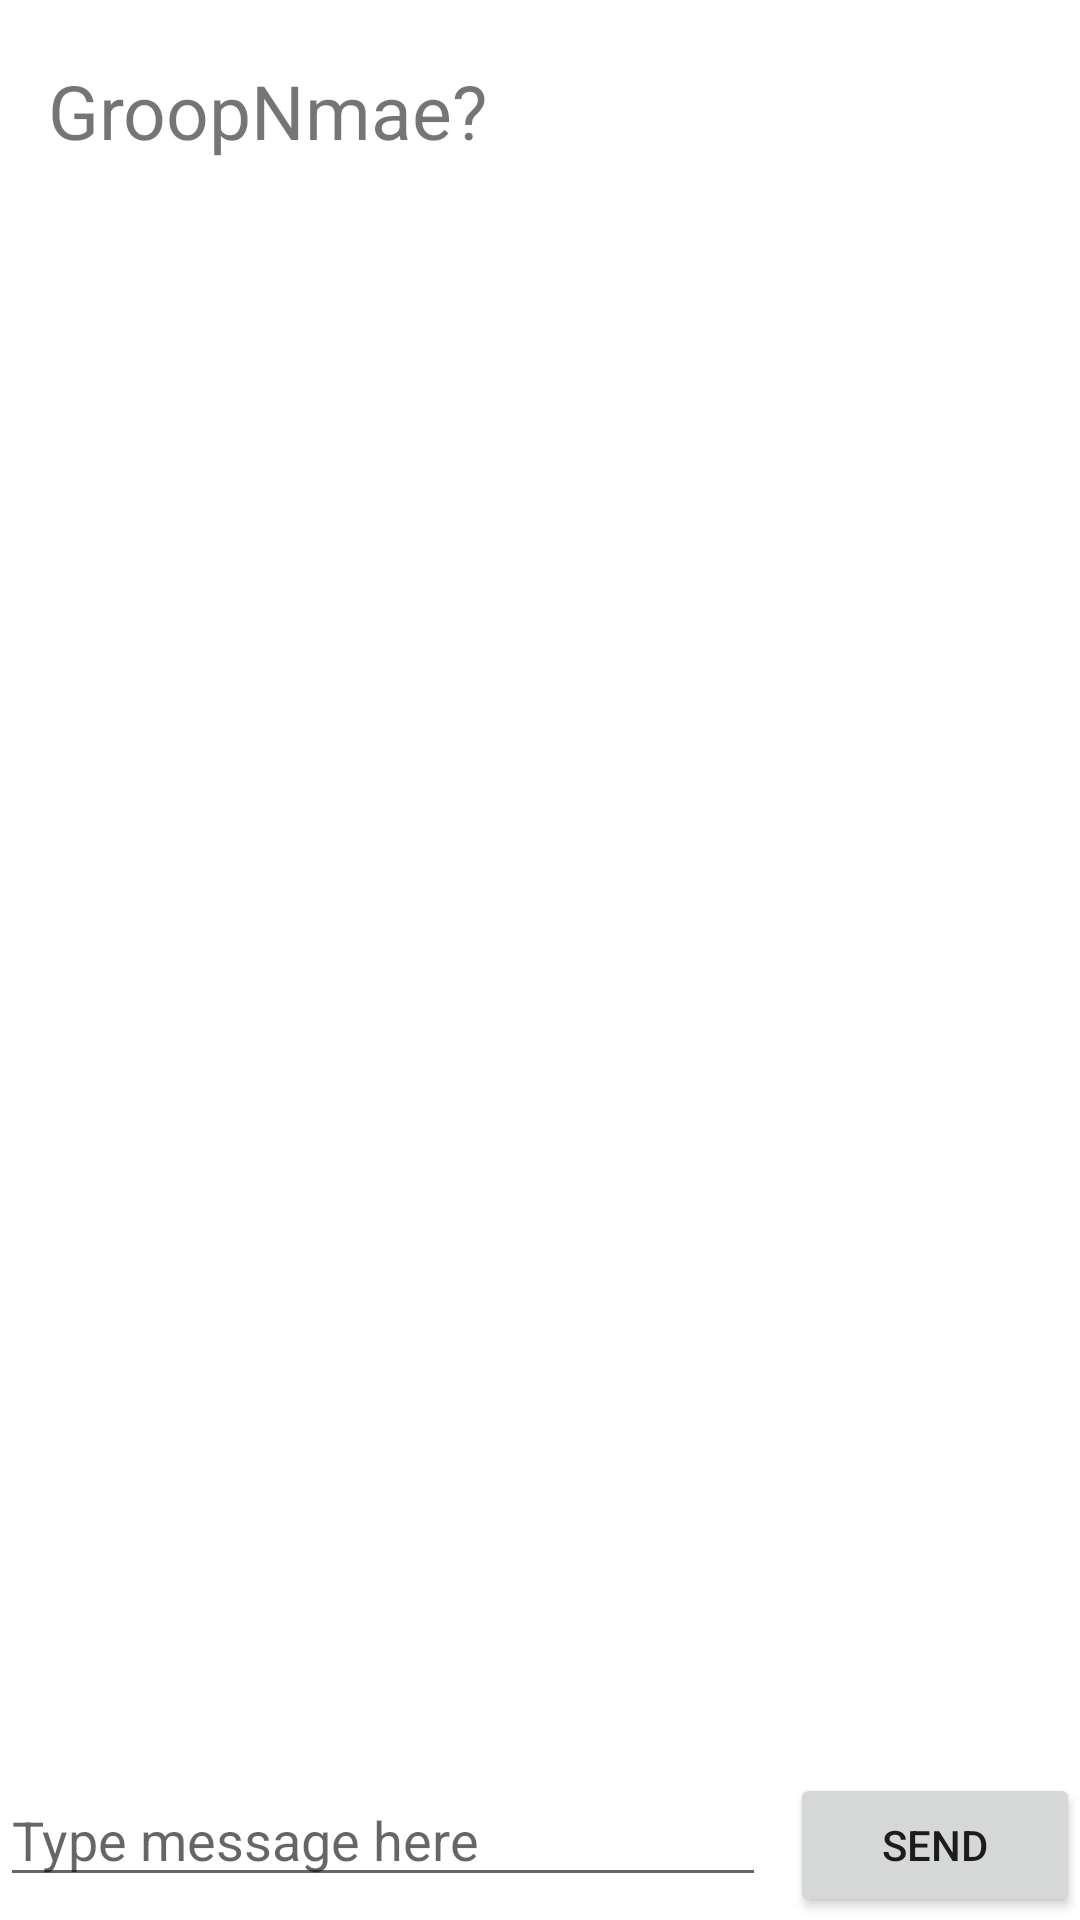

Produce the Android XML layout that renders to this screen, including the resource entries it uses.
<!-- AndroidManifest.xml: application theme AppTheme -->
<!-- res/layout/activity_groop_chat.xml -->
<?xml version="1.0" encoding="utf-8"?>
<androidx.constraintlayout.widget.ConstraintLayout
        xmlns:android="http://schemas.android.com/apk/res/android"
        xmlns:tools="http://schemas.android.com/tools"
        xmlns:app="http://schemas.android.com/apk/res-auto"
        android:layout_width="match_parent"
        android:layout_height="match_parent"
        tools:context=".UserChatActivity"
>
    <TextView
            android:text="GroopNmae?"
            android:layout_width="wrap_content"
            android:layout_height="wrap_content"
            android:layout_marginLeft="16dp"
            app:layout_constraintLeft_toLeftOf="parent"

            app:layout_constraintTop_toTopOf="parent"
            android:id="@+id/title_groop"
            android:textSize="25sp"
            android:layout_marginTop="20dp"/>

    <LinearLayout
            android:layout_width="match_parent"
            android:layout_height="wrap_content"
            android:orientation="horizontal"
            app:layout_constraintStart_toStartOf="parent"
            app:layout_constraintEnd_toEndOf="parent"
            app:layout_constraintBottom_toBottomOf="parent">
        <EditText
                android:layout_width="wrap_content"
                android:layout_height="wrap_content"
                android:inputType="textPersonName"
                android:hint="Type message here"
                android:id="@+id/new_message"
                android:layout_weight="11"
                android:layout_marginEnd="8dp"
        />

        <Button
                android:text="Send"
                android:layout_width="wrap_content"
                android:layout_height="wrap_content"
                android:id="@+id/send"
                android:layout_weight="1"
                android:layout_gravity="end"
                android:layout_marginBottom="1dp"/>
    </LinearLayout>

    
    
    
    
    
    
    
    

    <androidx.recyclerview.widget.RecyclerView
            android:layout_width="match_parent"
            android:layout_height="550dp"
            android:layout_marginTop="25dp"
            android:layout_margin="16dp"
            app:layout_constraintStart_toStartOf="parent"
            app:layout_constraintEnd_toEndOf="parent"

            app:layout_constraintTop_toBottomOf="@+id/title_groop"
            android:id="@+id/message_list"
    >
        \
    </androidx.recyclerview.widget.RecyclerView>
</androidx.constraintlayout.widget.ConstraintLayout>
<!-- resources referenced by this layout -->
<resources>
  <style name="AppTheme" parent="Theme.MaterialComponents.Light.NoActionBar">
          
          <item name="colorPrimary">@color/colorPrimary</item>
          <item name="colorPrimaryDark">@color/colorPrimaryDark</item>
          <item name="colorAccent">@color/colorAccent</item>
      </style>
  <color name="colorPrimary">#6200EE</color>
  <color name="colorPrimaryDark">#F5F5F5</color>
  <color name="colorAccent">#3700B3</color>
</resources>
